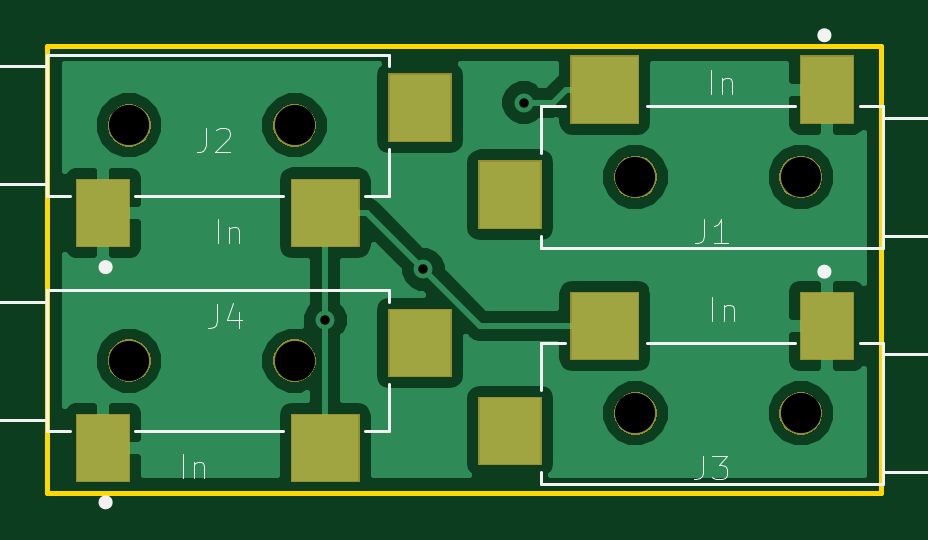
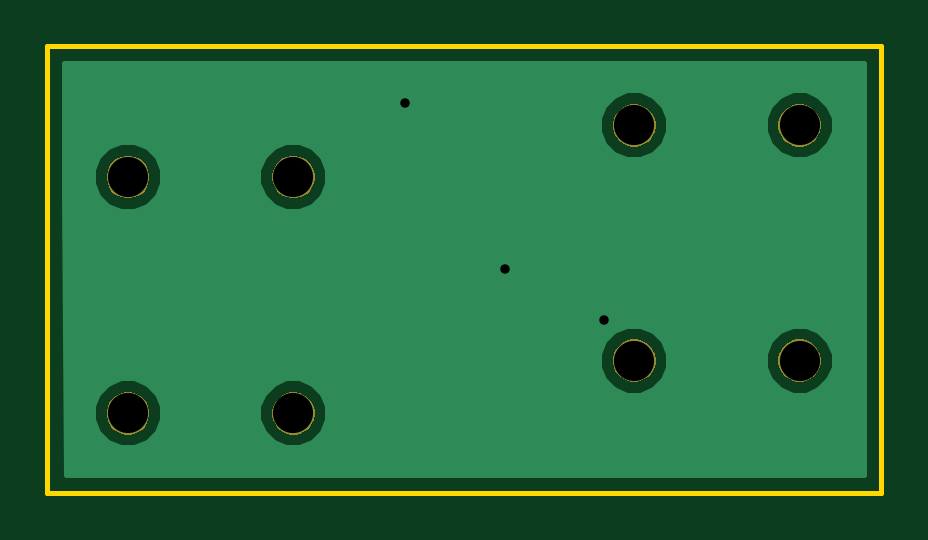
Circuit board: 11 layer files. Board 35.3 x 18.9 mm.
- bottom_copper: passive_buffer-B.Cu.gbr (8853 bytes)
- bottom_mask: passive_buffer-B.Mask.gbr (7411 bytes)
- paste: passive_buffer-B.Paste.gbr (502 bytes)
- bottom_silk: passive_buffer-B.SilkS.gbr (503 bytes)
- outline: passive_buffer-Edge.Cuts.gbr (693 bytes)
- top_copper: passive_buffer-F.Cu.gbr (26552 bytes)
- top_mask: passive_buffer-F.Mask.gbr (9331 bytes)
- paste: passive_buffer-F.Paste.gbr (1047 bytes)
- top_silk: passive_buffer-F.SilkS.gbr (5855 bytes)
- drill: passive_buffer-NPTH.drl (154 bytes)
- drill: passive_buffer-PTH.drl (84 bytes)

=== bottom_copper: passive_buffer-B.Cu.gbr (8853 bytes, source omitted) ===
=== bottom_mask: passive_buffer-B.Mask.gbr (7411 bytes, source omitted) ===
=== paste: passive_buffer-B.Paste.gbr ===
G04 #@! TF.GenerationSoftware,KiCad,Pcbnew,(5.0.1)-rc2*
G04 #@! TF.CreationDate,2019-01-31T01:05:06-05:00*
G04 #@! TF.ProjectId,passive_buffer,706173736976655F6275666665722E6B,rev?*
G04 #@! TF.SameCoordinates,Original*
G04 #@! TF.FileFunction,Paste,Bot*
G04 #@! TF.FilePolarity,Positive*
%FSLAX46Y46*%
G04 Gerber Fmt 4.6, Leading zero omitted, Abs format (unit mm)*
G04 Created by KiCad (PCBNEW (5.0.1)-rc2) date 1/31/2019 1:05:06 AM*
%MOMM*%
%LPD*%
G01*
G04 APERTURE LIST*
G04 APERTURE END LIST*
M02*

=== bottom_silk: passive_buffer-B.SilkS.gbr ===
G04 #@! TF.GenerationSoftware,KiCad,Pcbnew,(5.0.1)-rc2*
G04 #@! TF.CreationDate,2019-01-31T01:05:06-05:00*
G04 #@! TF.ProjectId,passive_buffer,706173736976655F6275666665722E6B,rev?*
G04 #@! TF.SameCoordinates,Original*
G04 #@! TF.FileFunction,Legend,Bot*
G04 #@! TF.FilePolarity,Positive*
%FSLAX46Y46*%
G04 Gerber Fmt 4.6, Leading zero omitted, Abs format (unit mm)*
G04 Created by KiCad (PCBNEW (5.0.1)-rc2) date 1/31/2019 1:05:06 AM*
%MOMM*%
%LPD*%
G01*
G04 APERTURE LIST*
G04 APERTURE END LIST*
M02*

=== outline: passive_buffer-Edge.Cuts.gbr ===
G04 #@! TF.GenerationSoftware,KiCad,Pcbnew,(5.0.1)-rc2*
G04 #@! TF.CreationDate,2019-01-31T01:05:07-05:00*
G04 #@! TF.ProjectId,passive_buffer,706173736976655F6275666665722E6B,rev?*
G04 #@! TF.SameCoordinates,Original*
G04 #@! TF.FileFunction,Profile,NP*
%FSLAX46Y46*%
G04 Gerber Fmt 4.6, Leading zero omitted, Abs format (unit mm)*
G04 Created by KiCad (PCBNEW (5.0.1)-rc2) date 1/31/2019 1:05:07 AM*
%MOMM*%
%LPD*%
G01*
G04 APERTURE LIST*
%ADD10C,0.200000*%
G04 APERTURE END LIST*
D10*
X165811200Y-70561200D02*
X130505200Y-70561200D01*
X165811200Y-89458800D02*
X165811200Y-70561200D01*
X130505200Y-89458800D02*
X165811200Y-89458800D01*
X130505200Y-70561200D02*
X130505200Y-89458800D01*
M02*

=== top_copper: passive_buffer-F.Cu.gbr (26552 bytes, source omitted) ===
=== top_mask: passive_buffer-F.Mask.gbr (9331 bytes, source omitted) ===
=== paste: passive_buffer-F.Paste.gbr ===
G04 #@! TF.GenerationSoftware,KiCad,Pcbnew,(5.0.1)-rc2*
G04 #@! TF.CreationDate,2019-01-31T01:05:06-05:00*
G04 #@! TF.ProjectId,passive_buffer,706173736976655F6275666665722E6B,rev?*
G04 #@! TF.SameCoordinates,Original*
G04 #@! TF.FileFunction,Paste,Top*
G04 #@! TF.FilePolarity,Positive*
%FSLAX46Y46*%
G04 Gerber Fmt 4.6, Leading zero omitted, Abs format (unit mm)*
G04 Created by KiCad (PCBNEW (5.0.1)-rc2) date 1/31/2019 1:05:06 AM*
%MOMM*%
%LPD*%
G01*
G04 APERTURE LIST*
%ADD10R,2.600000X2.800000*%
%ADD11R,2.800000X2.800000*%
%ADD12R,2.200000X2.800000*%
G04 APERTURE END LIST*
D10*
G04 #@! TO.C,J4*
X146268800Y-83120800D03*
D11*
X142268800Y-87570800D03*
D12*
X132868800Y-87570800D03*
G04 #@! TD*
G04 #@! TO.C,J3*
X163498400Y-82406000D03*
D11*
X154098400Y-82406000D03*
D10*
X150098400Y-86856000D03*
G04 #@! TD*
G04 #@! TO.C,J2*
X146268800Y-73164000D03*
D11*
X142268800Y-77614000D03*
D12*
X132868800Y-77614000D03*
G04 #@! TD*
G04 #@! TO.C,J1*
X163498400Y-72398400D03*
D11*
X154098400Y-72398400D03*
D10*
X150098400Y-76848400D03*
G04 #@! TD*
M02*

=== top_silk: passive_buffer-F.SilkS.gbr ===
G04 #@! TF.GenerationSoftware,KiCad,Pcbnew,(5.0.1)-rc2*
G04 #@! TF.CreationDate,2019-01-31T01:05:06-05:00*
G04 #@! TF.ProjectId,passive_buffer,706173736976655F6275666665722E6B,rev?*
G04 #@! TF.SameCoordinates,Original*
G04 #@! TF.FileFunction,Legend,Top*
G04 #@! TF.FilePolarity,Positive*
%FSLAX46Y46*%
G04 Gerber Fmt 4.6, Leading zero omitted, Abs format (unit mm)*
G04 Created by KiCad (PCBNEW (5.0.1)-rc2) date 1/31/2019 1:05:06 AM*
%MOMM*%
%LPD*%
G01*
G04 APERTURE LIST*
%ADD10C,0.127000*%
%ADD11C,0.300000*%
%ADD12C,0.050000*%
G04 APERTURE END LIST*
D10*
G04 #@! TO.C,J4*
X134218800Y-86870800D02*
X140468800Y-86870800D01*
X144968800Y-86870800D02*
X143968800Y-86870800D01*
X144968800Y-84870800D02*
X144968800Y-86870800D01*
X144968800Y-80870800D02*
X144968800Y-81370800D01*
X130468800Y-80870800D02*
X144968800Y-80870800D01*
X130468800Y-86370800D02*
X130468800Y-80870800D01*
X130468800Y-86870800D02*
X131468800Y-86870800D01*
X130468800Y-86370800D02*
X130468800Y-86870800D01*
X127968800Y-86370800D02*
X130468800Y-86370800D01*
X127968800Y-81370800D02*
X127968800Y-86370800D01*
X130468800Y-81370800D02*
X127968800Y-81370800D01*
D11*
X133118800Y-89870800D02*
G75*
G03X133118800Y-89870800I-150000J0D01*
G01*
G04 #@! TO.C,J3*
X163548400Y-80106000D02*
G75*
G03X163548400Y-80106000I-150000J0D01*
G01*
D10*
X165898400Y-88606000D02*
X168398400Y-88606000D01*
X168398400Y-88606000D02*
X168398400Y-83606000D01*
X168398400Y-83606000D02*
X165898400Y-83606000D01*
X165898400Y-83606000D02*
X165898400Y-83106000D01*
X165898400Y-83106000D02*
X164898400Y-83106000D01*
X165898400Y-83606000D02*
X165898400Y-89106000D01*
X165898400Y-89106000D02*
X151398400Y-89106000D01*
X151398400Y-89106000D02*
X151398400Y-88606000D01*
X151398400Y-85106000D02*
X151398400Y-83106000D01*
X151398400Y-83106000D02*
X152398400Y-83106000D01*
X162148400Y-83106000D02*
X155898400Y-83106000D01*
G04 #@! TO.C,J2*
X134218800Y-76914000D02*
X140468800Y-76914000D01*
X144968800Y-76914000D02*
X143968800Y-76914000D01*
X144968800Y-74914000D02*
X144968800Y-76914000D01*
X144968800Y-70914000D02*
X144968800Y-71414000D01*
X130468800Y-70914000D02*
X144968800Y-70914000D01*
X130468800Y-76414000D02*
X130468800Y-70914000D01*
X130468800Y-76914000D02*
X131468800Y-76914000D01*
X130468800Y-76414000D02*
X130468800Y-76914000D01*
X127968800Y-76414000D02*
X130468800Y-76414000D01*
X127968800Y-71414000D02*
X127968800Y-76414000D01*
X130468800Y-71414000D02*
X127968800Y-71414000D01*
D11*
X133118800Y-79914000D02*
G75*
G03X133118800Y-79914000I-150000J0D01*
G01*
G04 #@! TO.C,J1*
X163548400Y-70098400D02*
G75*
G03X163548400Y-70098400I-150000J0D01*
G01*
D10*
X165898400Y-78598400D02*
X168398400Y-78598400D01*
X168398400Y-78598400D02*
X168398400Y-73598400D01*
X168398400Y-73598400D02*
X165898400Y-73598400D01*
X165898400Y-73598400D02*
X165898400Y-73098400D01*
X165898400Y-73098400D02*
X164898400Y-73098400D01*
X165898400Y-73598400D02*
X165898400Y-79098400D01*
X165898400Y-79098400D02*
X151398400Y-79098400D01*
X151398400Y-79098400D02*
X151398400Y-78598400D01*
X151398400Y-75098400D02*
X151398400Y-73098400D01*
X151398400Y-73098400D02*
X152398400Y-73098400D01*
X162148400Y-73098400D02*
X155898400Y-73098400D01*
G04 #@! TO.C,J4*
D12*
X137689620Y-81493318D02*
X137689620Y-82208990D01*
X137641908Y-82352124D01*
X137546485Y-82447547D01*
X137403351Y-82495258D01*
X137307928Y-82495258D01*
X138596137Y-81827298D02*
X138596137Y-82495258D01*
X138357580Y-81445607D02*
X138119022Y-82161278D01*
X138739271Y-82161278D01*
X136250346Y-88844453D02*
X136250346Y-87844293D01*
X136726613Y-88177680D02*
X136726613Y-88844453D01*
X136726613Y-88272933D02*
X136774240Y-88225306D01*
X136869493Y-88177680D01*
X137012373Y-88177680D01*
X137107626Y-88225306D01*
X137155253Y-88320560D01*
X137155253Y-88844453D01*
G04 #@! TO.C,J3*
X158263620Y-87894118D02*
X158263620Y-88609790D01*
X158215908Y-88752924D01*
X158120485Y-88848347D01*
X157977351Y-88896058D01*
X157881928Y-88896058D01*
X158645311Y-87894118D02*
X159265560Y-87894118D01*
X158931580Y-88275810D01*
X159074714Y-88275810D01*
X159170137Y-88323521D01*
X159217848Y-88371232D01*
X159265560Y-88466655D01*
X159265560Y-88705212D01*
X159217848Y-88800635D01*
X159170137Y-88848347D01*
X159074714Y-88896058D01*
X158788445Y-88896058D01*
X158693022Y-88848347D01*
X158645311Y-88800635D01*
X158653146Y-82189653D02*
X158653146Y-81189493D01*
X159129413Y-81522880D02*
X159129413Y-82189653D01*
X159129413Y-81618133D02*
X159177040Y-81570506D01*
X159272293Y-81522880D01*
X159415173Y-81522880D01*
X159510426Y-81570506D01*
X159558053Y-81665760D01*
X159558053Y-82189653D01*
G04 #@! TO.C,J2*
X137232420Y-74025718D02*
X137232420Y-74741390D01*
X137184708Y-74884524D01*
X137089285Y-74979947D01*
X136946151Y-75027658D01*
X136850728Y-75027658D01*
X137661822Y-74121141D02*
X137709534Y-74073430D01*
X137804957Y-74025718D01*
X138043514Y-74025718D01*
X138138937Y-74073430D01*
X138186648Y-74121141D01*
X138234360Y-74216564D01*
X138234360Y-74311987D01*
X138186648Y-74455121D01*
X137614111Y-75027658D01*
X138234360Y-75027658D01*
X137723546Y-78887653D02*
X137723546Y-77887493D01*
X138199813Y-78220880D02*
X138199813Y-78887653D01*
X138199813Y-78316133D02*
X138247440Y-78268506D01*
X138342693Y-78220880D01*
X138485573Y-78220880D01*
X138580826Y-78268506D01*
X138628453Y-78363760D01*
X138628453Y-78887653D01*
G04 #@! TO.C,J1*
X158314420Y-77886518D02*
X158314420Y-78602190D01*
X158266708Y-78745324D01*
X158171285Y-78840747D01*
X158028151Y-78888458D01*
X157932728Y-78888458D01*
X159316360Y-78888458D02*
X158743822Y-78888458D01*
X159030091Y-78888458D02*
X159030091Y-77886518D01*
X158934668Y-78029652D01*
X158839245Y-78125075D01*
X158743822Y-78172787D01*
X158602346Y-72588453D02*
X158602346Y-71588293D01*
X159078613Y-71921680D02*
X159078613Y-72588453D01*
X159078613Y-72016933D02*
X159126240Y-71969306D01*
X159221493Y-71921680D01*
X159364373Y-71921680D01*
X159459626Y-71969306D01*
X159507253Y-72064560D01*
X159507253Y-72588453D01*
G04 #@! TD*
M02*

=== drill: passive_buffer-NPTH.drl ===
M48
INCH,TZ
T1C0.0669
%
G90
G05
T1
X52744Y-29100
X55500Y-29100
X61180Y-33900
X63936Y-33900
X52744Y-33020
X55500Y-33020
X61180Y-29960
X63936Y-29960
T0
M30

=== drill: passive_buffer-PTH.drl ===
M48
INCH,TZ
T1C0.0157
%
G90
G05
T1
X56011Y-32340
X57646Y-31500
X59320Y-28720
T0
M30

